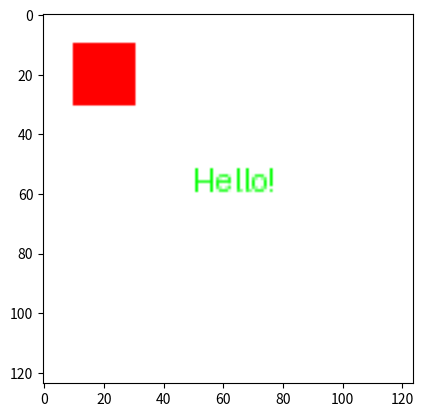

The script that saved this image:
# @Time : 2022/10/26 14:22 
# @Author : CaoXiang
# @Description: 画图相关功能 比如标记目标框、标记类别、人物名称等等
import numpy as np
from PIL import Image, ImageDraw, ImageFont
import typing
import matplotlib.pyplot as plt


def draw_box(arr: np.ndarray, cords: typing.List[int], color: typing.Tuple[int, int, int],
             thickness: int) -> np.ndarray:
    """
        在原图上绘制出矩形框
    :param arr: 传入的原图ndarray
    :param cords: 框的坐标，按照【xmin,ymin,xmax,ymax】的方式进行组织
    :param color: 框的颜色
    :param thickness: 框线的宽度
    :return: 绘制好框后的图像仍然按照ndarray的数据格式
    """
    assert len(cords) == 4, "cords must have 4 elements as xmin ymin xmax ymax."
    assert isinstance(arr, np.ndarray), "input must be type of numpy ndarray."
    img = Image.fromarray(arr)
    draw = ImageDraw.Draw(img)
    draw.rectangle(xy=cords, fill=color, width=thickness)
    img = np.array(img)
    return img


def draw_text(arr: np.ndarray, cords: typing.List[int], text:str, color:typing.Tuple[int, int, int],
              thickness: int) -> np.ndarray:
    """
        在原图上绘制文字类的信息
    :param arr: 传入的原图ndarray
    :param cords: 框的坐标，按照【xmin,ymin,xmax,ymax】的方式进行组织
    :param text: 需要打印的文字
    :param color: 框的颜色
    :param thickness: 框线的宽度
    :return: 绘制好框后的图像仍然按照ndarray的数据格式
    """
    assert len(cords) == 2, "cords must have 2 elements as xmin ymin."
    assert isinstance(arr, np.ndarray), "input must be type of numpy ndarray."
    img = Image.fromarray(arr)
    draw = ImageDraw.Draw(img)
    draw.text(xy=cords, fill=color, width=thickness, text=text)
    img = np.array(img)
    return img


if __name__ == '__main__':
    arr = np.ones((124, 124, 3)).astype(np.uint8) * 255
    arr = draw_box(arr, cords=[10, 10, 30, 30], color=(255, 0, 0), thickness=2)
    arr = draw_text(arr, cords=[50, 50], color=(0, 255, 0), thickness=2, text="Hello!")
    plt.figure()
    plt.imshow(arr)
    plt.show()
